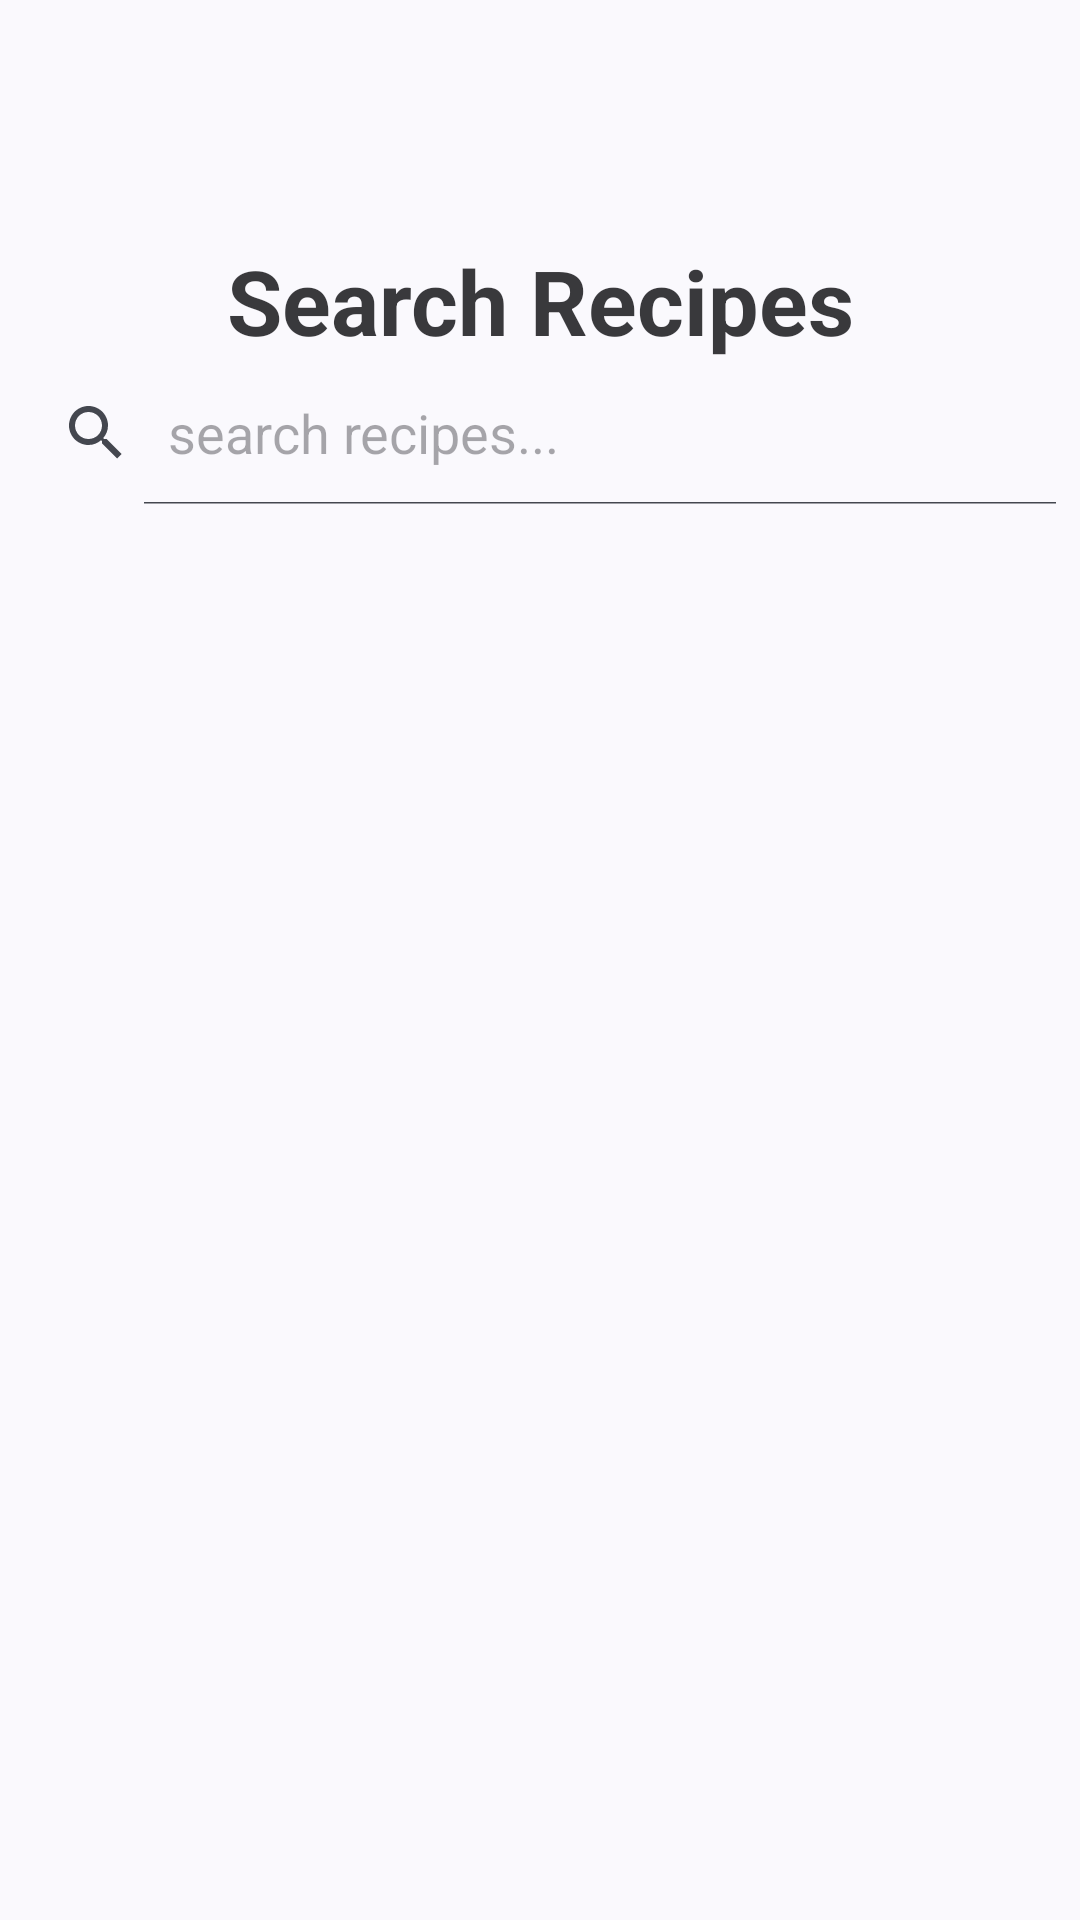

This screen was rendered from an Android layout file. Write that file and the resources it references.
<!-- AndroidManifest.xml: application theme Theme.Easipe_MobileApplicationDevelopment -->
<!-- res/layout/fragment_search.xml -->
<?xml version="1.0" encoding="utf-8"?>
<RelativeLayout xmlns:android="http://schemas.android.com/apk/res/android"
    xmlns:tools="http://schemas.android.com/tools"
    android:layout_width="match_parent"
    android:layout_height="match_parent"
    android:backgroundTint="#FE8C00"
    tools:context=".view.navbar.SearchFragment">

    <LinearLayout
        android:layout_width="match_parent"
        android:layout_height="wrap_content"
        android:orientation="vertical">

        <RelativeLayout
            android:id="@+id/tool_bar"
            android:layout_width="match_parent"
            android:layout_height="wrap_content"
            android:layout_marginTop="80dp">

            <TextView
                android:id="@+id/title"
                android:layout_width="288dp"
                android:layout_height="wrap_content"
                android:layout_alignParentEnd="true"
                android:layout_marginStart="61dp"
                android:layout_marginEnd="61dp"
                android:text="Search Recipes"
                android:textAlignment="center"
                android:textColor="@color/material_on_background_emphasis_high_type"
                android:textSize="30sp"
                android:textStyle="bold" />

            <SearchView
                android:id="@+id/search_recipe_bar"
                android:layout_width="match_parent"
                android:layout_height="wrap_content"
                android:layout_below="@id/title"
                android:backgroundTint="#FE8C00"
                android:iconifiedByDefault="false"
                android:queryHint="search recipes..." />

        </RelativeLayout>

        <androidx.recyclerview.widget.RecyclerView
            android:id="@+id/search_recipes_list"
            android:layout_width="match_parent"
            android:layout_height="wrap_content"
            android:layout_below="@+id/serch_recipe_myR"
            android:layout_marginTop="20dp">

        </androidx.recyclerview.widget.RecyclerView>

    </LinearLayout>
</RelativeLayout>
<!-- resources referenced by this layout -->
<resources>
  <style name="Theme.Easipe_MobileApplicationDevelopment" parent="Base.Theme.Easipe_MobileApplicationDevelopment">
          
          <item name="android:navigationBarColor">@android:color/transparent</item>
          <item name="android:statusBarColor">@android:color/transparent</item>
          <item name="android:windowLightStatusBar">?attr/isLightTheme</item>
      </style>
  <style name="Base.Theme.Easipe_MobileApplicationDevelopment" parent="Theme.Material3.DynamicColors.DayNight">
          
           <item name="colorPrimary">#FE8C00</item>
      </style>
</resources>
